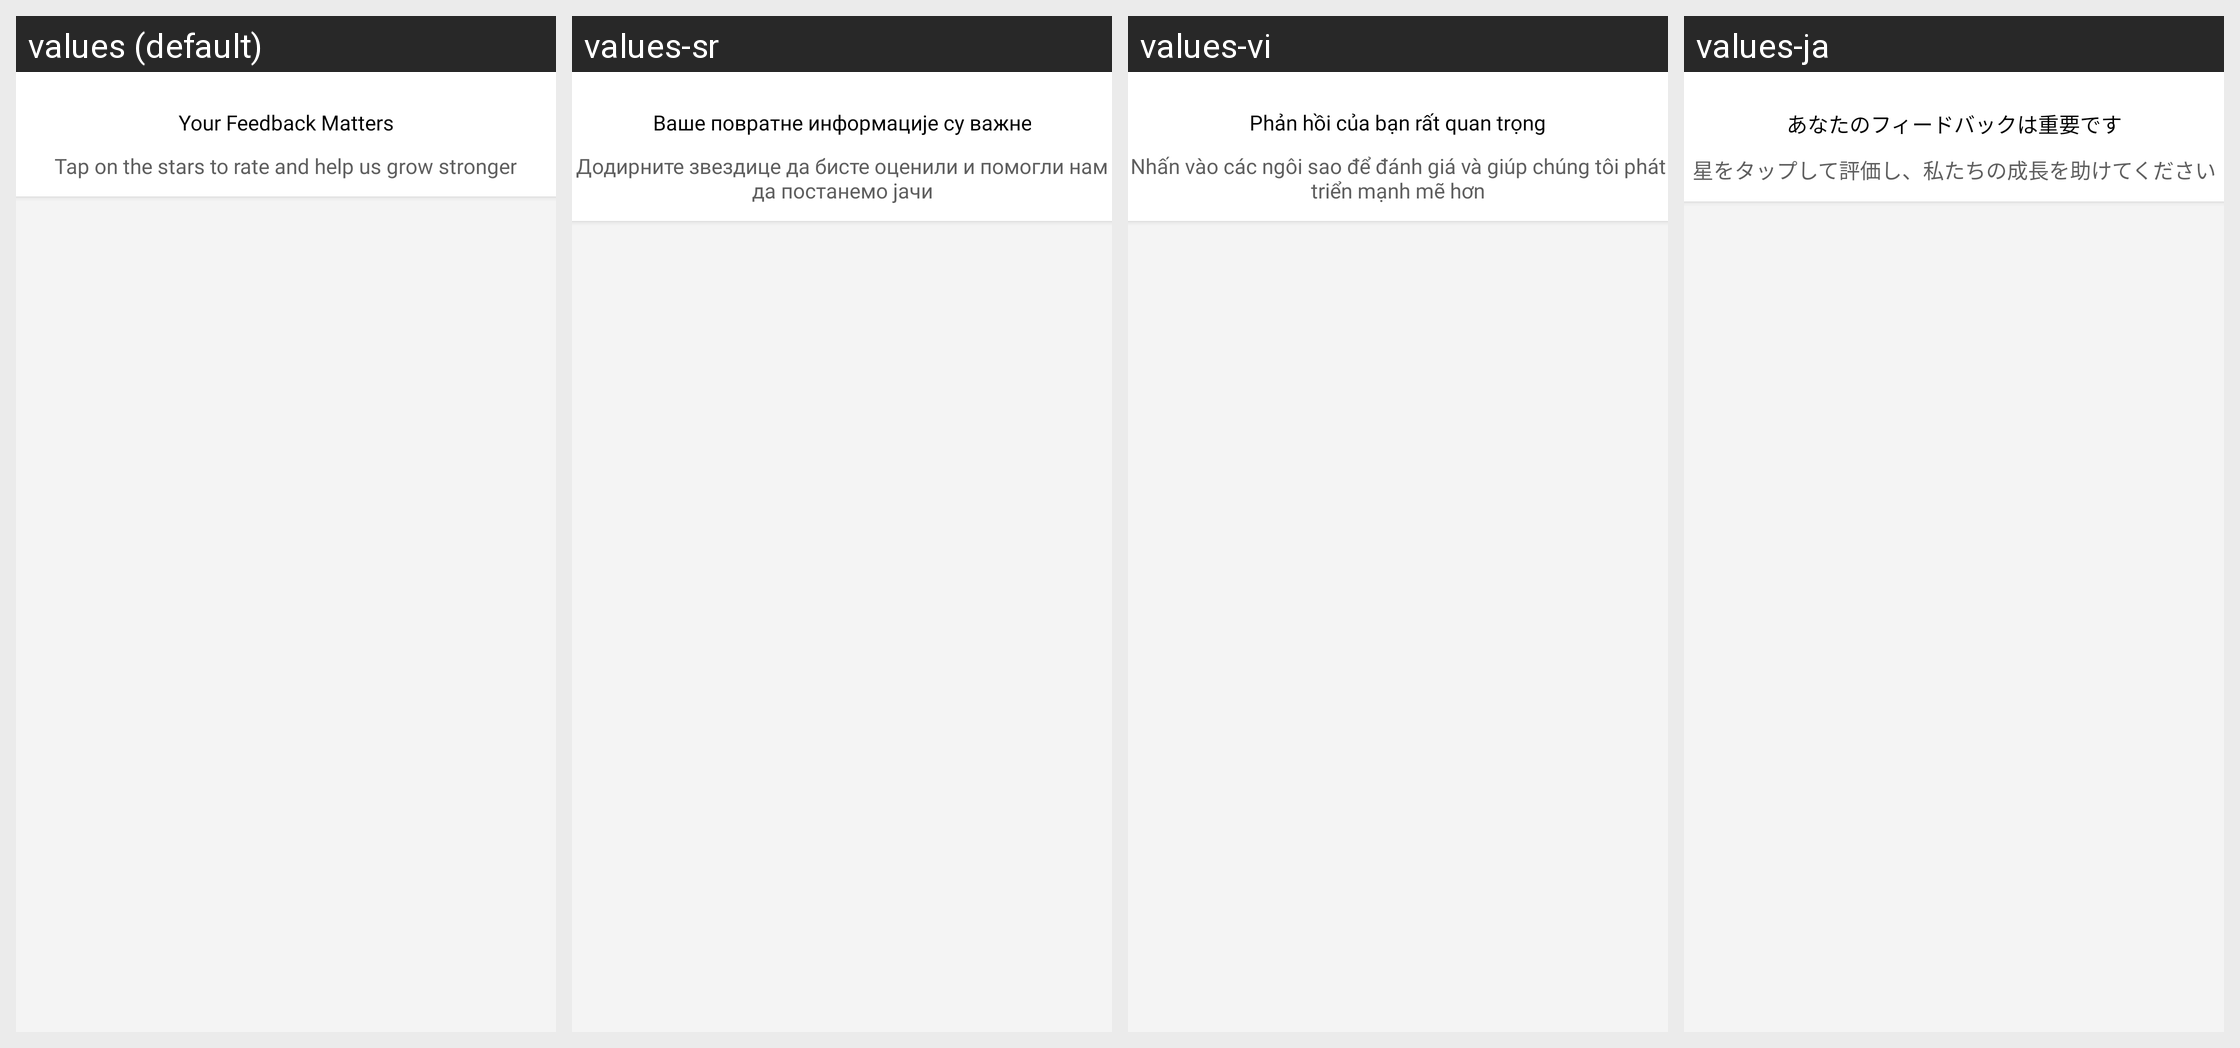

Translations of the strings shown on this Android screen, per locale in the grid:
Android screen res/layout/dialog_rate_app.xml rendered under 4 locales, left to right: values (default), values-sr, values-vi, values-ja. Device: Nexus 5 (rendered at 1080×1920; each locale shown at half size, 540×960, under a caption strip naming it); theme Theme.Main.
Other locales in the repository, not shown: values-ar, values-cs, values-de, values-es, values-fil, values-fr, values-hi, values-hr, values-id, values-in, values-it, values-ko, values-ms, values-nl, values-pl, values-pt, values-ru, values-sv, values-tr.
Strings drawn on this screen, with the default value and each locale's value (text and hints the layout hard-codes, and strings that could not be matched under every locale, appear in the picture but are not listed):

your_feedback_matters
  values: Your Feedback Matters
  values-sr: Ваше повратне информације су важне
  values-vi: Phản hồi của bạn rất quan trọng
  values-ja: あなたのフィードバックは重要です

tap_on_the_stars_to_rate_and_help_us_grow_stronger
  values: Tap on the stars to rate and help us grow stronger
  values-sr: Додирните звездице да бисте оценили и помогли нам да постанемо јачи
  values-vi: Nhấn vào các ngôi sao để đánh giá và giúp chúng tôi phát triển mạnh mẽ hơn
  values-ja: 星をタップして評価し、私たちの成長を助けてください
